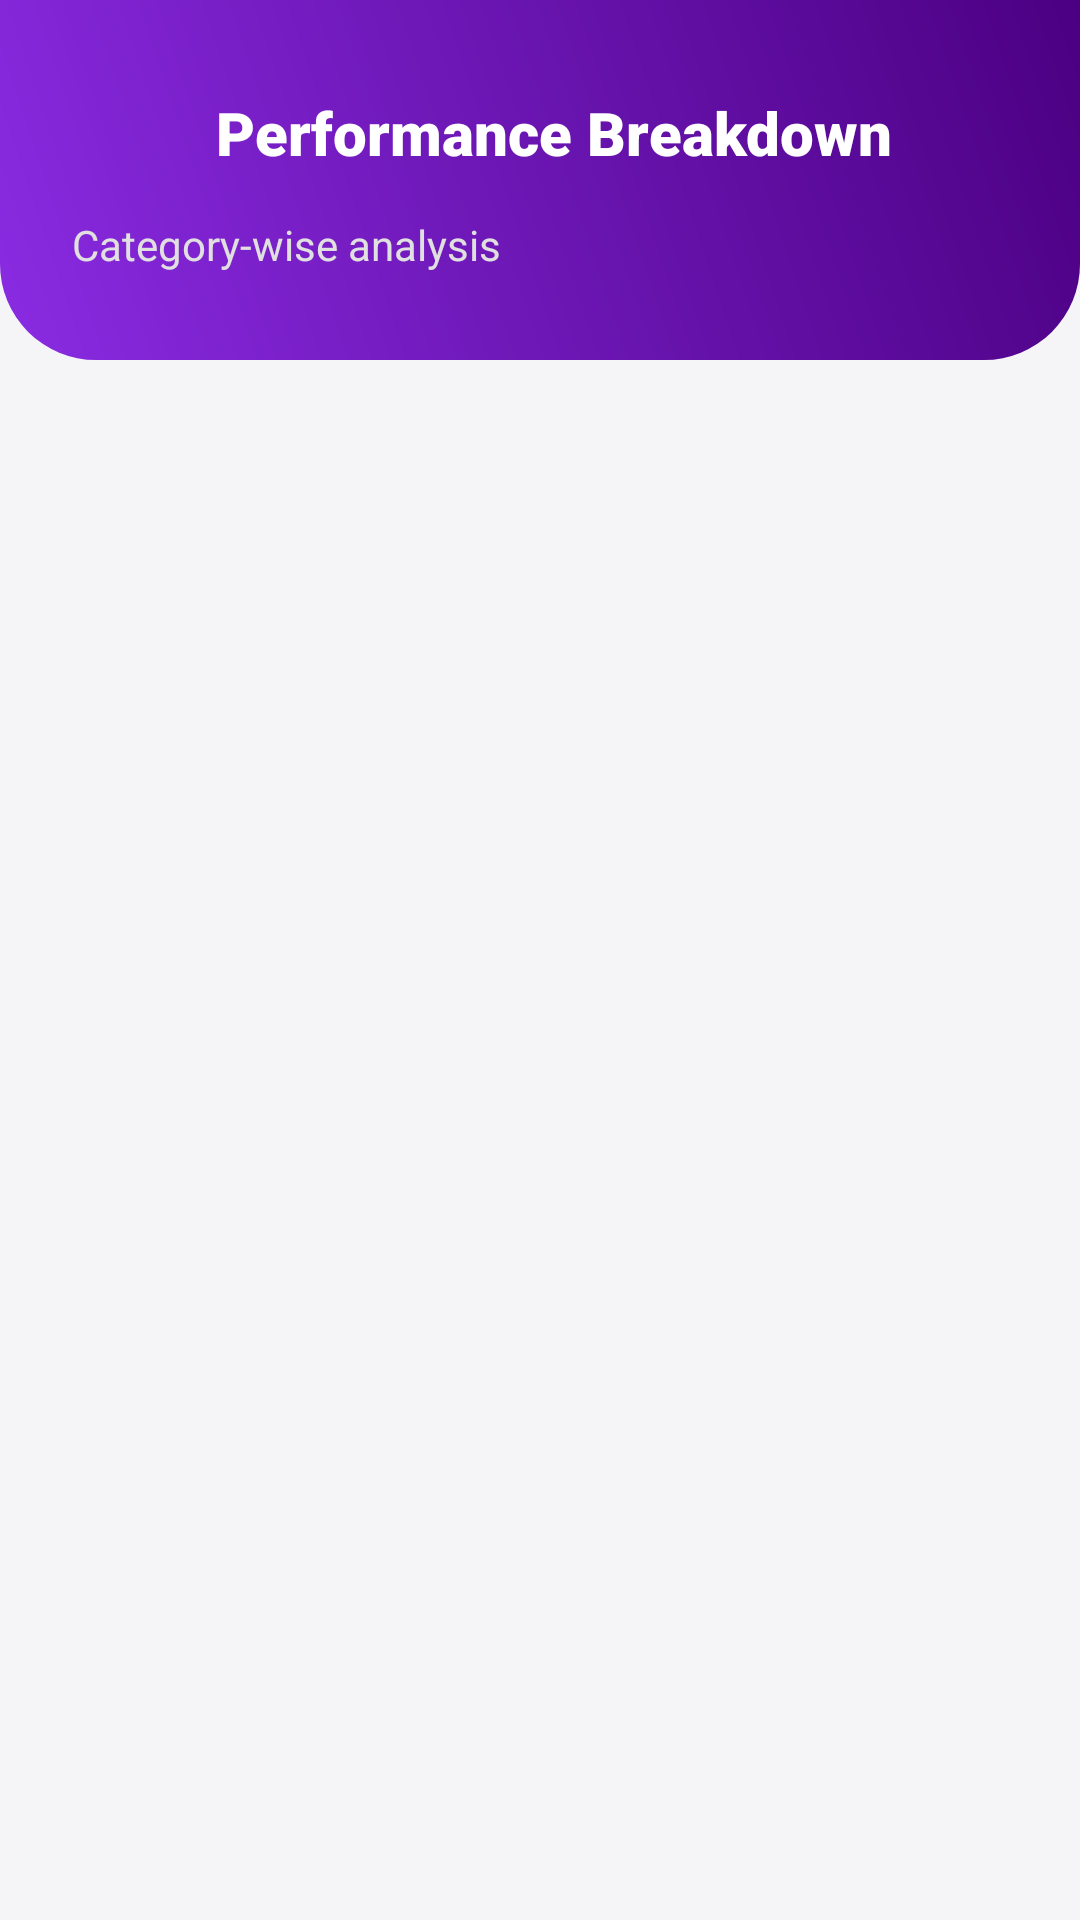

Layout XML and referenced resources for this Android screen:
<!-- AndroidManifest.xml: application theme Theme.Prepace -->
<!-- res/layout/activity_performance.xml -->
<?xml version="1.0" encoding="utf-8"?>
<androidx.constraintlayout.widget.ConstraintLayout xmlns:android="http://schemas.android.com/apk/res/android"
    xmlns:app="http://schemas.android.com/apk/res-auto"
    xmlns:tools="http://schemas.android.com/tools"
    android:layout_width="match_parent"
    android:layout_height="match_parent"
    android:background="#F5F5F7">

    
    <View
        android:id="@+id/headerBg"
        android:layout_width="match_parent"
        android:layout_height="120dp"
        android:background="@drawable/bg_header_gradient"
        app:layout_constraintTop_toTopOf="parent" />

    <ImageButton
        android:id="@+id/btnBack"
        android:layout_width="40dp"
        android:layout_height="40dp"
        android:layout_marginStart="16dp"
        android:layout_marginTop="24dp"
        android:background="@drawable/circular_bg_transparent_white_20"
        android:padding="8dp"
        android:src="@drawable/ic_back"
        app:layout_constraintStart_toStartOf="parent"
        app:layout_constraintTop_toTopOf="parent"
        app:tint="@color/white" />

    <TextView
        android:id="@+id/tvTitle"
        android:layout_width="wrap_content"
        android:layout_height="wrap_content"
        android:layout_marginStart="16dp"
        android:fontFamily="sans-serif-black"
        android:text="Performance Breakdown"
        android:textColor="@color/white"
        android:textSize="20sp"
        app:layout_constraintBottom_toBottomOf="@+id/btnBack"
        app:layout_constraintStart_toEndOf="@+id/btnBack"
        app:layout_constraintTop_toTopOf="@+id/btnBack" />

    <TextView
        android:id="@+id/tvSubtitle"
        android:layout_width="wrap_content"
        android:layout_height="wrap_content"
        android:layout_marginStart="24dp"
        android:layout_marginTop="8dp"
        android:fontFamily="sans-serif"
        android:text="Category-wise analysis"
        android:textColor="#E0E0E0"
        android:textSize="14sp"
        app:layout_constraintStart_toStartOf="parent"
        app:layout_constraintTop_toBottomOf="@+id/btnBack" />

    <androidx.core.widget.NestedScrollView
        android:layout_width="match_parent"
        android:layout_height="0dp"
        android:layout_marginTop="16dp"
        android:clipToPadding="false"
        android:paddingBottom="24dp"
        app:layout_constraintBottom_toBottomOf="parent"
        app:layout_constraintTop_toBottomOf="@+id/headerBg">

        <LinearLayout
            android:id="@+id/containerCategories"
            android:layout_width="match_parent"
            android:layout_height="wrap_content"
            android:orientation="vertical"
            android:paddingHorizontal="16dp">

            
            
            
            
            
        </LinearLayout>
    </androidx.core.widget.NestedScrollView>

</androidx.constraintlayout.widget.ConstraintLayout>
<!-- resources referenced by this layout -->
<resources>
  <color name="white">#FFFFFFFF</color>
  <!-- drawable bg_header_gradient (drawable) -->
  <?xml version="1.0" encoding="utf-8"?>
  <shape xmlns:android="http://schemas.android.com/apk/res/android">
      <gradient
          android:angle="45"
          android:startColor="#8A2BE2" 
          android:endColor="#4B0082"
          android:type="linear" />
      <corners
          android:bottomLeftRadius="32dp"
          android:bottomRightRadius="32dp" />
  </shape>
  <style name="Theme.Prepace" parent="Base.Theme.Prepace" />
  <style name="Base.Theme.Prepace" parent="Theme.Material3.DayNight.NoActionBar">
          
          
      </style>
</resources>
